Image classification data set "final_dataset" (saivarun4/Alzheimer-s-Disease-Classification-Using-Hybrid-Hierarchical-Clustering-with-EfficientNet-CNN on GitHub). Class labels (4): mild demented, moderate demented, non demented, very mild demented.

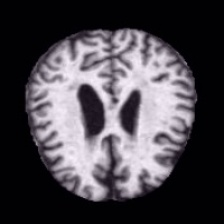
Label: moderate demented

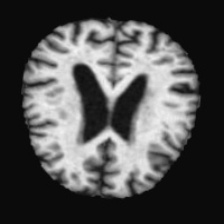
Label: mild demented

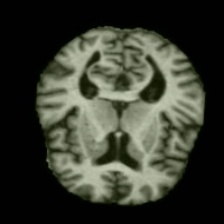
Label: very mild demented

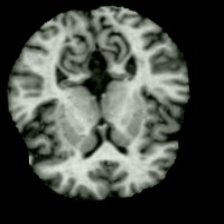
Label: non demented

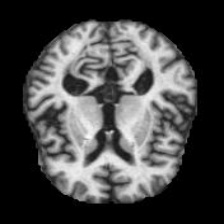
Label: moderate demented

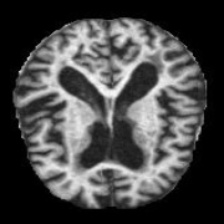
Label: mild demented
